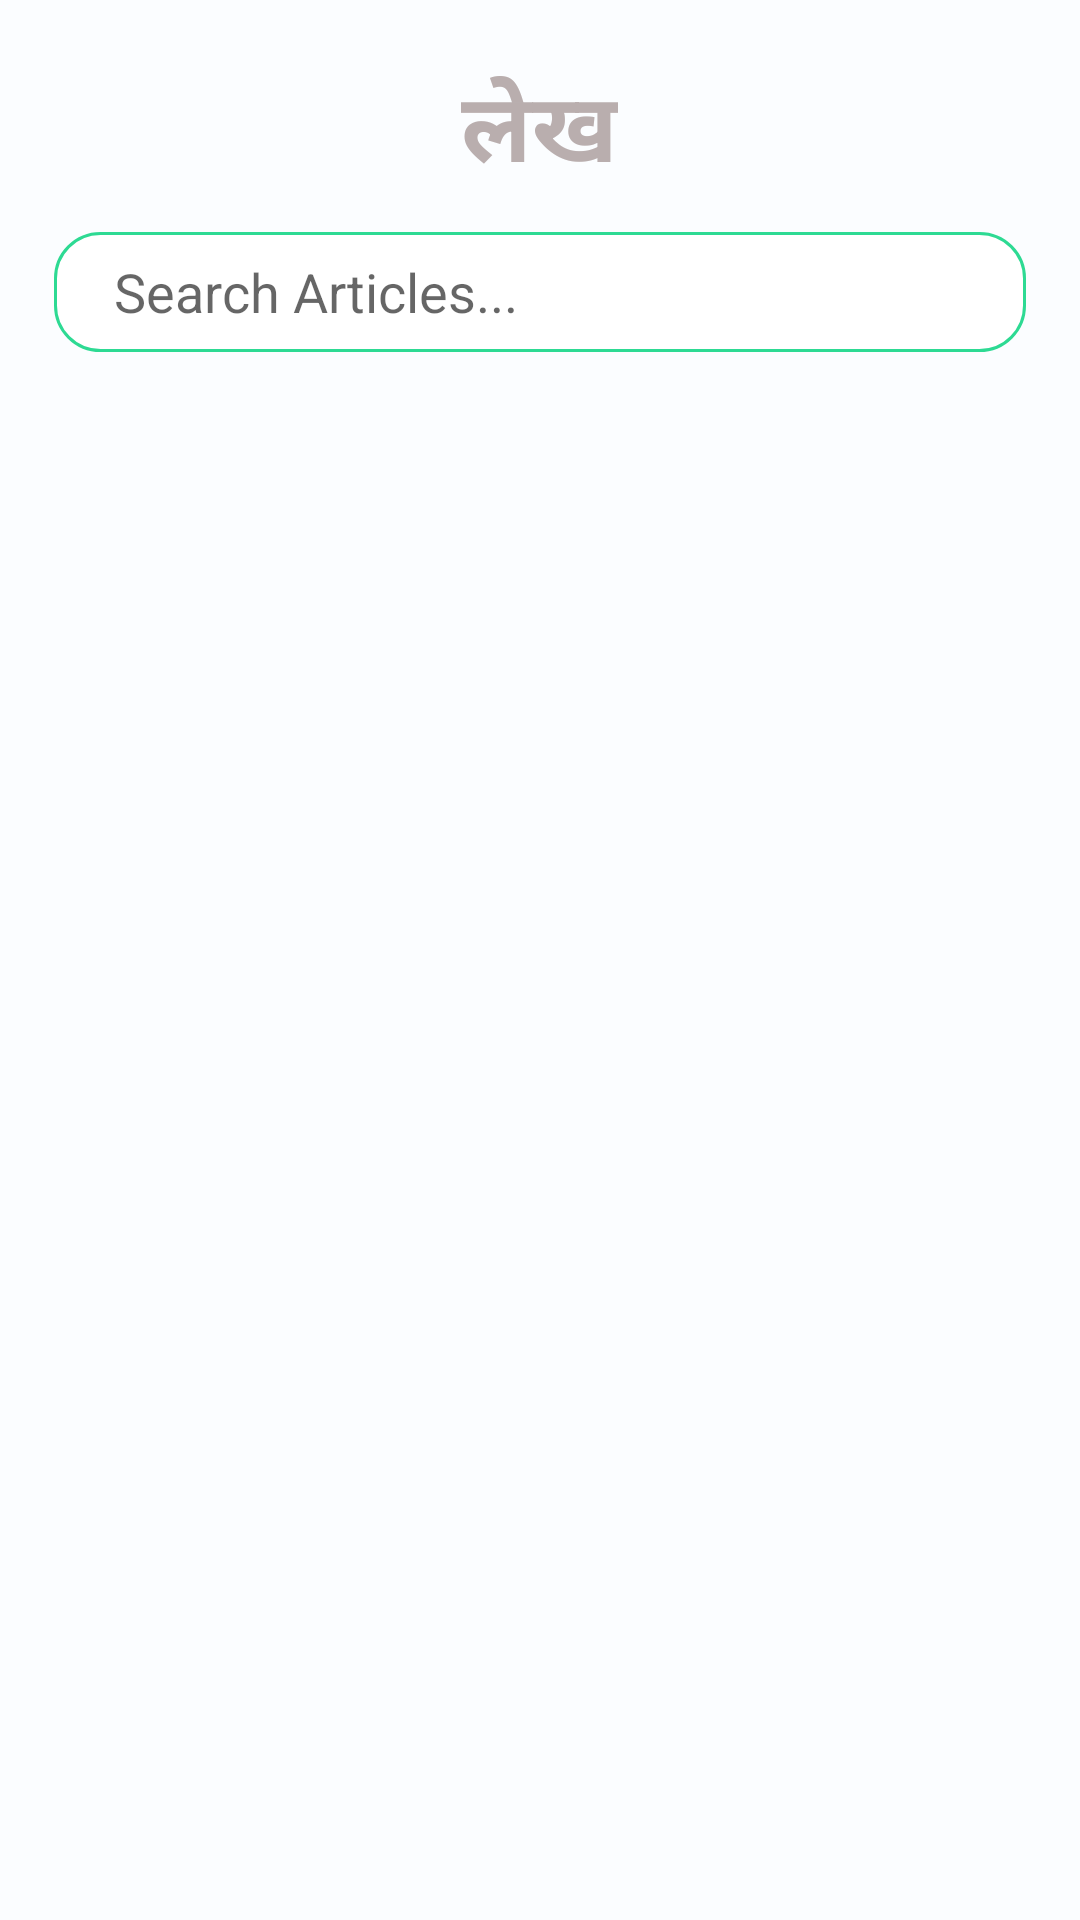

This screen was rendered from an Android layout file. Write that file and the resources it references.
<!-- AndroidManifest.xml: application theme AppTheme -->
<!-- res/layout/frag_articles.xml -->
<?xml version="1.0" encoding="utf-8"?>
<RelativeLayout xmlns:android="http://schemas.android.com/apk/res/android"
    xmlns:tools="http://schemas.android.com/tools"
    android:layout_width="match_parent"
    android:layout_height="match_parent"
    android:background="#FBFDFF"
    xmlns:app="http://schemas.android.com/apk/res-auto"
    tools:context=".Articles">

    <TextView
        android:id="@+id/heading_article"
        android:layout_width="wrap_content"
        android:layout_height="wrap_content"
        android:fontFamily="@font/mukta_vaani"
        android:text="लेख"
        android:textColor="#B9AEAE"
        android:textSize="32sp"
        android:textStyle="bold"
        android:layout_centerHorizontal="true"
        android:layout_marginTop="20dp"/>

    <LinearLayout
        android:id="@+id/searchBox_articles"
        android:layout_marginTop="10dp"
        android:layout_below="@+id/heading_article"
        android:layout_width="match_parent"
        android:layout_height="40dp"
        android:orientation="horizontal"
        android:weightSum="100">

        <View
            android:layout_width="0dp"
            android:layout_height="match_parent"
            android:layout_weight="5"/>

        <EditText
            android:layout_width="0dp"
            android:layout_height="match_parent"
            android:layout_weight="90"
            android:background="@drawable/rounded_et"
            android:paddingLeft="20dp"
            android:hint="Search Articles..."/>

        <View
            android:layout_width="0dp"
            android:layout_height="match_parent"
            android:layout_weight="5"/>

    </LinearLayout>

    <androidx.recyclerview.widget.RecyclerView
        android:id="@+id/rv_all_articles"
        android:layout_below="@+id/searchBox_articles"
        android:layout_width="match_parent"
        android:layout_height="wrap_content"
        android:layout_marginTop="30dp"
        android:padding="10dp"
        />

</RelativeLayout>
<!-- resources referenced by this layout -->
<resources>
  <!-- drawable rounded_et (drawable) -->
  <?xml version="1.0" encoding="utf-8"?>
  <shape xmlns:android="http://schemas.android.com/apk/res/android"
      android:shape="rectangle"
      android:padding="10dp">
  
      <solid android:color="@color/white" />
      <corners
          android:bottomRightRadius="15dp"
          android:bottomLeftRadius="15dp"
          android:topLeftRadius="15dp"
          android:topRightRadius="15dp" />
  
  
  
      <stroke
          android:color="@color/theme_color"
          android:width="1dp"/>
  </shape>
  <style name="AppTheme" parent="Theme.MaterialComponents.Light.NoActionBar">
          
          <item name="colorPrimary">@color/colorPrimary</item>
          <item name="colorPrimaryDark">@color/colorPrimaryDark</item>
          <item name="colorAccent">@color/colorAccent</item>
      </style>
  <color name="white">#ffffff</color>
  <color name="theme_color">#2DDA93</color>
  <color name="colorPrimary">#008577</color>
  <color name="colorPrimaryDark">#00574B</color>
  <color name="colorAccent">#D81B60</color>
</resources>
